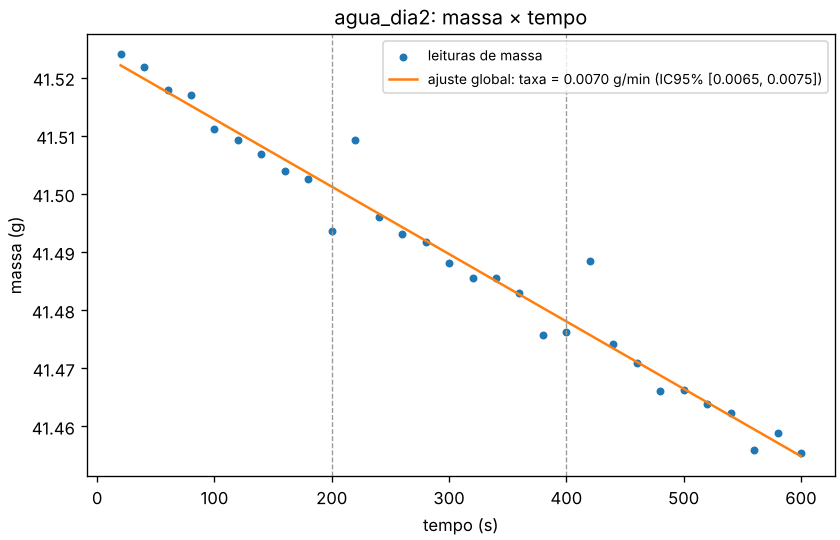

Source data for this figure (header and first rows):
liquido, n_leituras, a_g, b_g_s, ic95_b_g_s_inf, ic95_b_g_s_sup, tipo_taxa, taxa_g_s, taxa_g_min, ic95_taxa_g_min_inf, ic95_taxa_g_min_sup, r2, erro_padrao_b_g_s, erro_padrao_residuos_g, residuo_max_abs_g, status, diagnosticos, L_kj_kg, L_alternativo_kj_kg, L_r_W, L_r_ic95_inf_W, L_r_ic95_sup_W, L_r_alternativo_W
agua, 30, 41.52, -0.0001159, -0.0001242, -0.0001077, perda, 0.0001159, 0.006957, 0.006462, 0.007452, 0.9673, 4.027469747291818e-06, 0.003819, 0.01275, ok, , 2442, 2442, 0.2832, 0.263, 0.3033, 0.2832
